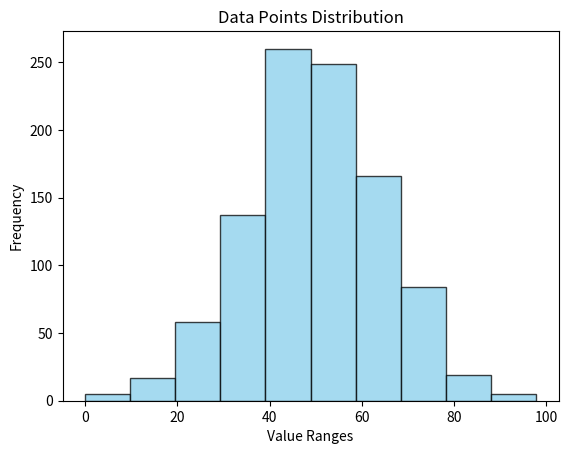

This figure's Python source:
import matplotlib.pyplot as plt
import numpy as np

# Histograms = A type of graph that uses bars to represent the frequency of data points in successive numerical intervals.
#              The taller the bar, the more data points fall in that range of values.
#              Histograms look similar to bar graphs, but they group numbers into ranges. If you have ten data points that fall between 0 and 10, they are all represented by a single bar.
#              They Group values into bins and are used to plot the frequency of the data points in each bin.

x = np.random.normal(loc=50, scale=15, size=1000) # Data Points
x = np.clip(x, 0, 100) # Clipping the data points to be between 0 and 100

# x = np.array([22, 87, 5, 43, 56, 73, 55, 54, 11, 20, 51, 5, 79, 31, 27]) # Data Points

plt.hist(x, bins=10, color="skyblue",
         edgecolor='black',
          alpha=0.75) # bins = Number of bars in the histogram, alpha = Transparency of the bars

plt.title('Data Points Distribution')
plt.xlabel('Value Ranges')
plt.ylabel('Frequency')
plt.show()
